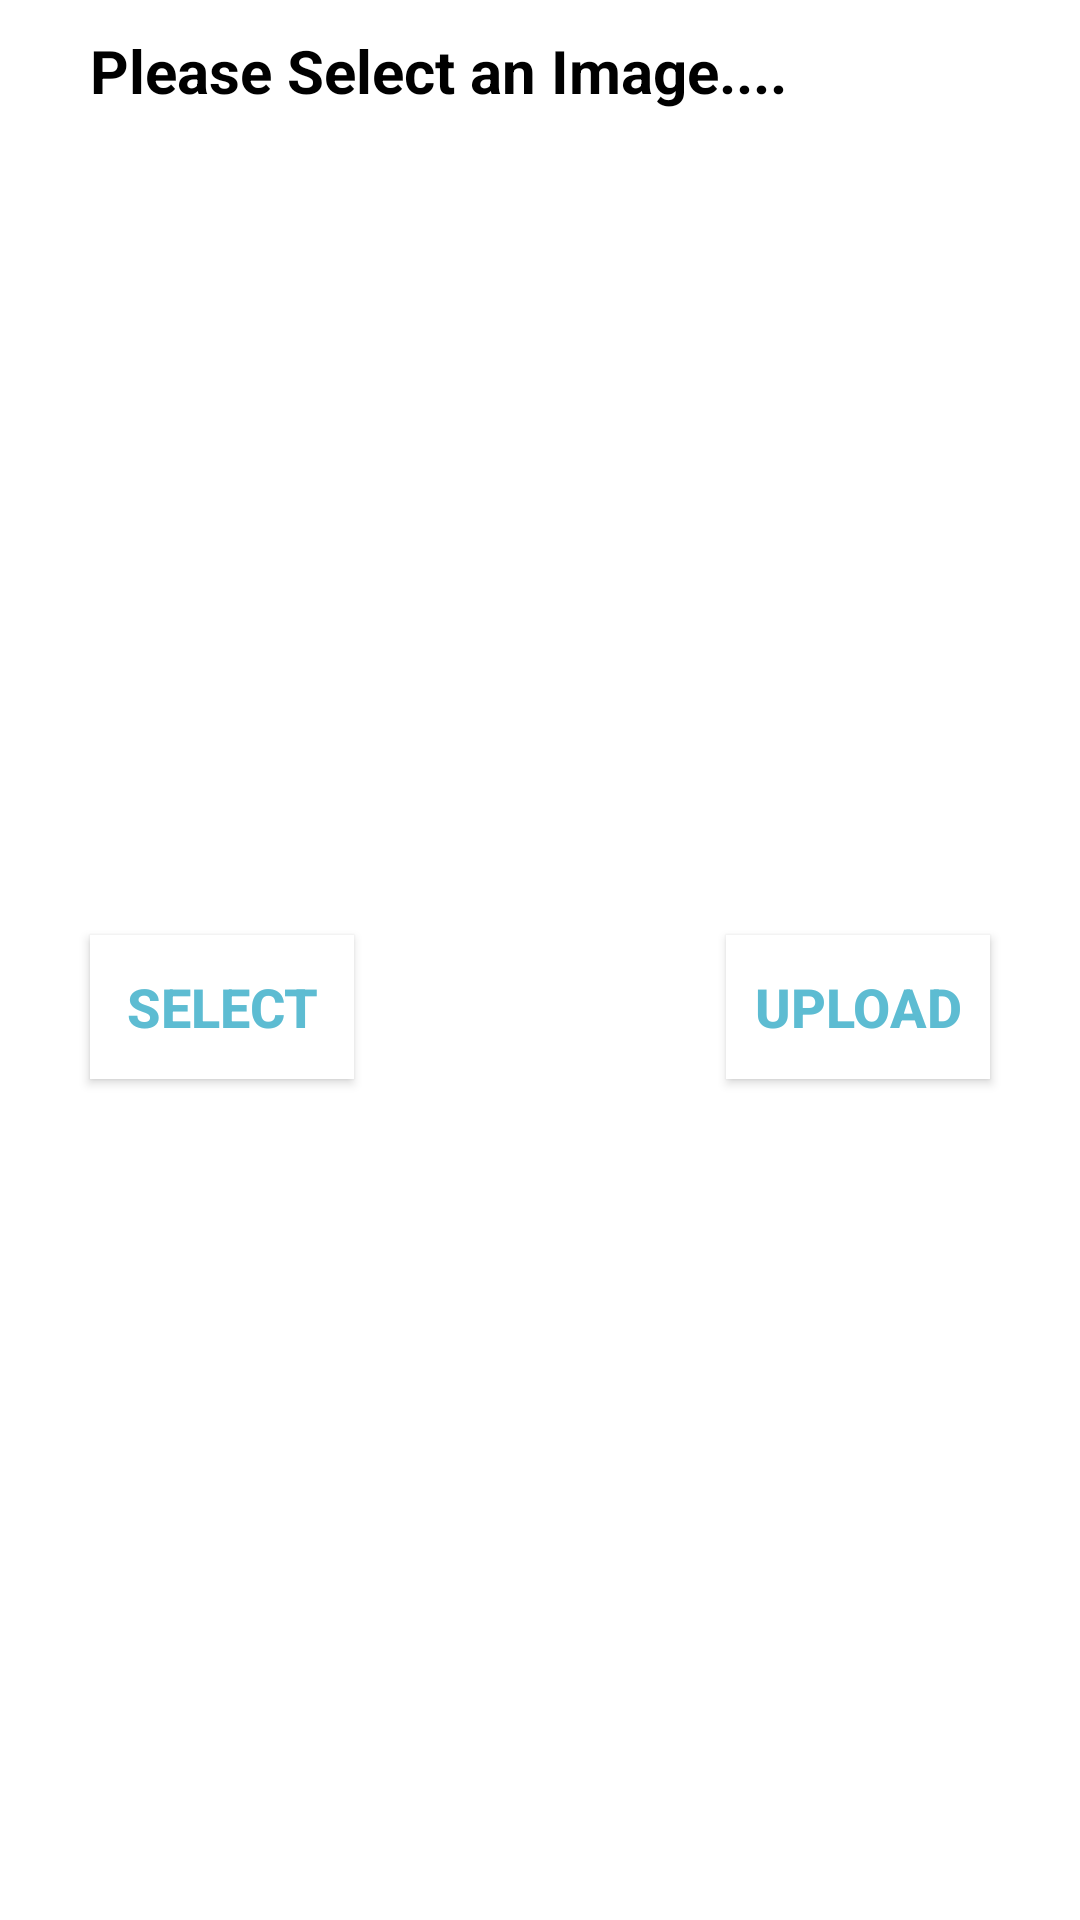

Write the Android layout XML for this screen, with the resource values it uses.
<!-- AndroidManifest.xml: application theme Theme.Login -->
<!-- res/layout/custom_dialog2.xml -->
<?xml version="1.0" encoding="utf-8"?>
<androidx.constraintlayout.widget.ConstraintLayout xmlns:android="http://schemas.android.com/apk/res/android"
    xmlns:app="http://schemas.android.com/apk/res-auto"
    xmlns:tools="http://schemas.android.com/tools"
    android:id="@+id/dialog_box2"
    android:layout_width="400dp"
    android:layout_height="100dp"
    android:background="@color/white"
    android:orientation="vertical">


    <TextView
        android:id="@+id/txt_dia"
        android:layout_width="wrap_content"
        android:layout_height="wrap_content"
        android:layout_gravity="center"
        android:layout_marginHorizontal="30dp"
        android:layout_marginVertical="10dp"

        android:layout_marginStart="30dp"
        android:layout_marginTop="19dp"
        android:layout_marginBottom="20dp"
        android:text="Please Select an Image...."
        android:textColor="@color/black"
        android:textSize="20dp"
        android:textStyle="bold"
        app:layout_constraintBottom_toTopOf="@+id/course_code"
        app:layout_constraintStart_toStartOf="parent"
        app:layout_constraintTop_toTopOf="parent" />


    <Button
        android:id="@+id/cancel_button2"
        android:layout_width="wrap_content"
        android:layout_height="wrap_content"
        android:layout_marginStart="30dp"
        android:layout_marginTop="10dp"
        android:layout_marginBottom="16dp"
        android:background="@android:color/white"
        android:clickable="true"
        android:text="Select"
        android:textColor="#5DBCD2"
        android:textSize="18dp"
        android:textStyle="bold"
        app:layout_constraintBottom_toBottomOf="parent"
        app:layout_constraintStart_toStartOf="parent"
        app:layout_constraintTop_toBottomOf="@+id/txt_dia" />

    <Button
        android:id="@+id/join_button2"
        android:layout_width="wrap_content"
        android:layout_height="wrap_content"

        android:layout_marginTop="10dp"
        android:layout_marginEnd="30dp"
        android:layout_marginBottom="16dp"
        android:background="@android:color/white"
        android:clickable="true"
        android:text="Upload"
        android:textColor="#5DBCD2"
        android:textSize="18dp"
        android:textStyle="bold"
        app:layout_constraintBottom_toBottomOf="parent"
        app:layout_constraintEnd_toEndOf="parent"
        app:layout_constraintTop_toBottomOf="@+id/txt_dia" />


</androidx.constraintlayout.widget.ConstraintLayout>
<!-- resources referenced by this layout -->
<resources>
  <color name="black">#FF000000</color>
  <color name="white">#FFFFFFFF</color>
  <style name="Theme.Login" parent="Theme.AppCompat.Light.NoActionBar">
          
          <item name="android:colorPrimary">@color/yellow2</item>
          <item name="android:colorPrimaryDark">@color/purple_700</item>
          <item name="android:textColorPrimary">@color/white</item>
          <item name="actionButtonStyle">@color/white</item>
          <item name="android:textColorSecondary">@color/white</item>
  
  
          
      </style>
  <color name="yellow2">#FFAA00</color>
  <color name="purple_700">#FF3700B3</color>
</resources>
